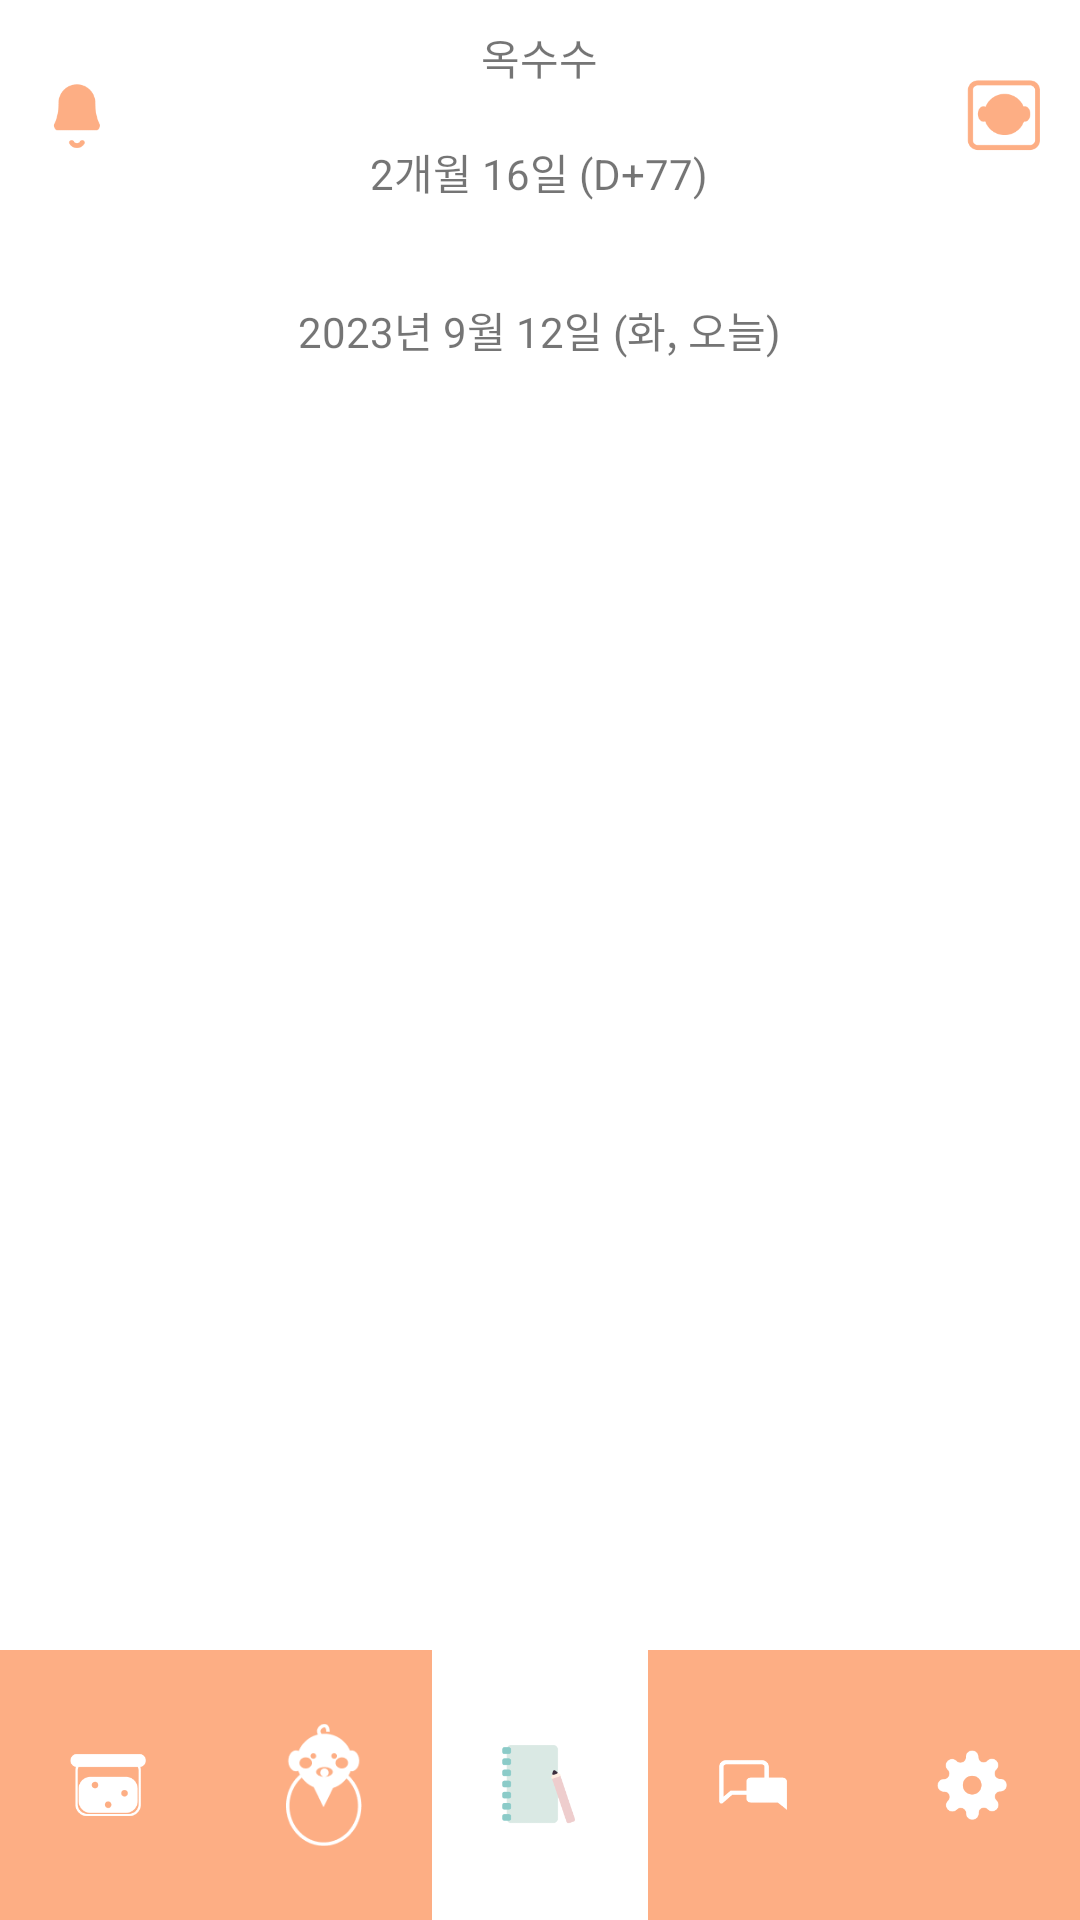

Reconstruct the res/layout file that produces this screen, plus the resources it refers to.
<!-- AndroidManifest.xml: application theme Theme.SmallRecord -->
<!-- res/layout/diary.xml -->
<?xml version="1.0" encoding="utf-8"?>
<FrameLayout
        xmlns:android="http://schemas.android.com/apk/res/android"
        xmlns:app="http://schemas.android.com/apk/res-auto" xmlns:tools="http://schemas.android.com/tools"
        android:layout_width="match_parent"
        android:layout_height="match_parent"
        android:background="#ffffff"
        tools:context=".DiaryPage">


    <LinearLayout android:layout_width="match_parent"
                  android:layout_height="270px"
                  android:layout_gravity="bottom"
                  android:orientation="horizontal"
                  android:gravity="center_vertical"
                  android:background="#FDAE84" android:translationZ="1px">

        <ImageButton
                android:layout_width="0px"
                android:layout_height="match_parent"
                app:srcCompat="@drawable/foodbutton_x"
                android:id="@+id/foodButton"
                android:background="#FDAE84"
                android:layout_weight="1" android:contentDescription="@string/app_name" android:scaleType="fitCenter"
                android:padding="70px"/>
        <ImageButton
                android:layout_width="0px"
                android:layout_height="match_parent"
                app:srcCompat="@drawable/babybutton_x"
                android:id="@+id/babyButton"
                android:background="#FDAE84"
                android:layout_weight="1" android:contentDescription="@string/app_name" android:scaleType="fitCenter"
                android:padding="70px"/>
        <ImageButton
                android:layout_width="0px"
                android:layout_height="match_parent"
                app:srcCompat="@drawable/diarybutton_o"
                android:id="@+id/diaryButton"
                android:background="#ffffff"
                android:layout_weight="1" android:contentDescription="@string/app_name" android:scaleType="fitCenter" android:padding="70px" />
        <ImageButton
                android:layout_width="0px"
                android:layout_height="match_parent"
                app:srcCompat="@drawable/communitybutton_x"
                android:id="@+id/communityButton"
                android:background="#FDAE84"
                android:layout_weight="1" android:contentDescription="@string/app_name" android:scaleType="fitCenter" android:padding="70px"/>
        <ImageButton
                android:layout_width="0px"
                android:layout_height="match_parent"
                app:srcCompat="@drawable/settingbutton_x"
                android:id="@+id/settingButton"
                android:background="#FDAE84"
                android:layout_weight="1" android:contentDescription="@string/app_name" android:scaleType="fitCenter" android:padding="70px"/>
    </LinearLayout>
    <LinearLayout
            android:orientation="horizontal"
            android:layout_width="match_parent"
            android:layout_height="230px">
        <ImageButton
                android:background="#ffffff"
                android:layout_width="0px"
                android:layout_height="230px" app:srcCompat="@drawable/bell"
                android:id="@+id/alamButton" android:layout_weight="1" android:scaleType="fitCenter"
                android:padding="40px"/>
        <LinearLayout
                android:orientation="vertical"
                android:layout_width="0px"
                android:layout_height="230px" android:layout_weight="5">
            <TextView
                    android:text="옥수수"
                    android:layout_width="match_parent"
                    android:layout_height="0px" android:id="@+id/nameView" android:layout_weight="1"
                    android:textAllCaps="false"
                    android:gravity="center"/>
            <TextView
                    android:text="2개월 16일 (D+77)"
                    android:layout_width="match_parent"
                    android:layout_height="0px" android:id="@+id/ageView" android:layout_weight="1"
                    android:gravity="center"/>
        </LinearLayout>
        <ImageButton
                android:background="#ffffff"
                android:layout_width="0px"
                android:layout_height="230px"
                android:id="@+id/otherBabyButton" android:layout_weight="1"
                android:src="@drawable/babylist" android:scaleType="fitCenter" android:padding="40px"/>
    </LinearLayout>
    <LinearLayout
            android:orientation="horizontal"
            android:layout_width="match_parent"
            android:layout_height="200px" android:translationY="230px">
        <ImageButton
                android:background="#ffffff"
                android:layout_width="0px"
                android:layout_height="match_parent" app:srcCompat="@drawable/baseline_arrow_back_ios_new_24"
                android:id="@+id/dayBackButton" android:layout_weight="2"/>
        <TextView
                android:text="2023년 9월 12일 (화, 오늘)"
                android:layout_width="0px"
                android:layout_height="match_parent" android:id="@+id/dayView" android:layout_weight="7"
                android:gravity="center" android:clickable="false" android:textAllCaps="false"
        />
        <ImageButton
                android:background="#ffffff"
                android:src="@drawable/baseline_arrow_forward_ios_24"
                android:layout_width="0px"
                android:layout_height="match_parent" android:id="@+id/dayFrontButton" android:layout_weight="2"/>
    </LinearLayout>
    <LinearLayout
            android:layout_width="match_parent"
            android:layout_height="2042px" android:translationY="430px">
        <ListView
                android:id="@+id/diaryList"
                android:layout_width="match_parent"
                android:layout_height="match_parent"
                tools:listitem="@layout/diaryitem"
        />
    </LinearLayout>
    <LinearLayout
            android:background="#8BCBC8"
            android:orientation="horizontal"
            android:layout_width="match_parent"
            android:layout_height="170px" android:translationY="2472px">
        <TextView
                android:layout_width="1270px"
                android:layout_height="wrap_content" android:id="@+id/doCount"/>
        <Button
                android:layout_width="150px"
                android:layout_height="150px" android:id="@+id/doButton"
                android:background="@drawable/edit" android:scaleX="0.8" android:scaleY="0.8"/>
    </LinearLayout>
    <ListView
            android:id="@+id/doList"
            android:background="#DAE9E4"
            android:layout_width="1000px"
            android:layout_height="1000px"
            android:translationX="220px"
            android:translationY="1000px"
            android:visibility="gone"/>


</FrameLayout>
<!-- res/layout/diaryitem.xml (included above) -->
<?xml version="1.0" encoding="utf-8"?>
<LinearLayout
        xmlns:android="http://schemas.android.com/apk/res/android" xmlns:app="http://schemas.android.com/apk/res-auto"
        android:orientation="horizontal"
        android:layout_width="match_parent"
        android:layout_height="250px" app:layout_constraintTop_toTopOf="parent"
        app:layout_constraintStart_toStartOf="parent" app:layout_constraintBottom_toBottomOf="parent"
        android:layout_marginBottom="848dp" app:layout_constraintEnd_toEndOf="parent" android:id="@+id/diaryItem">
    <TextView
            android:text="20 : 02 AM"
            android:layout_width="0px"
            android:gravity="center"
            android:layout_height="match_parent" android:id="@+id/diaryItemTime" android:layout_weight="3.5"/>
    <ImageView
            android:layout_width="0px"
            android:layout_height="250px" app:srcCompat="@drawable/baby" android:id="@+id/diaryItemImage"
            android:layout_weight="2" android:scaleType="fitCenter"/>
    <TextView
            android:text="이유식"
            android:layout_width="0px"
            android:layout_height="match_parent" android:id="@+id/diaryItemName" android:layout_weight="9"
            android:textColor="#3C2E3D" android:textSize="16sp" android:gravity="center_vertical"
            android:paddingLeft="50px"/>
    <ImageView
            android:layout_width="0px"
            android:layout_height="250px" app:srcCompat="@drawable/arrow"
            android:id="@+id/diaryItemButton" android:layout_weight="2" android:scaleType="fitCenter"
            android:padding="60px"/>


</LinearLayout>
<!-- resources referenced by this layout -->
<resources>
  <!-- drawable arrow: png bitmap (drawable, 692 bytes) -->
  <!-- drawable baby: png bitmap (drawable, 1861 bytes) -->
  <!-- drawable babybutton_x: png bitmap (drawable, 3057 bytes) -->
  <!-- drawable babylist: png bitmap (drawable, 2247 bytes) -->
  <!-- drawable bell: png bitmap (drawable, 1598 bytes) -->
  <!-- drawable communitybutton_x: png bitmap (drawable, 1069 bytes) -->
  <!-- drawable diarybutton_o: png bitmap (drawable, 2864 bytes) -->
  <!-- drawable edit: png bitmap (drawable, 1314 bytes) -->
  <!-- drawable foodbutton_x: png bitmap (drawable, 1984 bytes) -->
  <!-- drawable settingbutton_x: png bitmap (drawable, 2212 bytes) -->
  <string name="app_name">Small Record</string>
  <style name="Theme.SmallRecord" parent="Theme.AppCompat.Light.DarkActionBar">
          
          <item name="colorPrimary">@color/purple_500</item>
          <item name="colorPrimaryDark">@color/purple_700</item>
          <item name="colorAccent">@color/teal_200</item>
          
      </style>
  <!-- not gathered from this repository: default colours our renderer supplied (Android Studio template values) -->
  <color name="purple_500">#FF6200EE</color>
  <color name="purple_700">#FF3700B3</color>
  <color name="teal_200">#FF03DAC5</color>
</resources>
